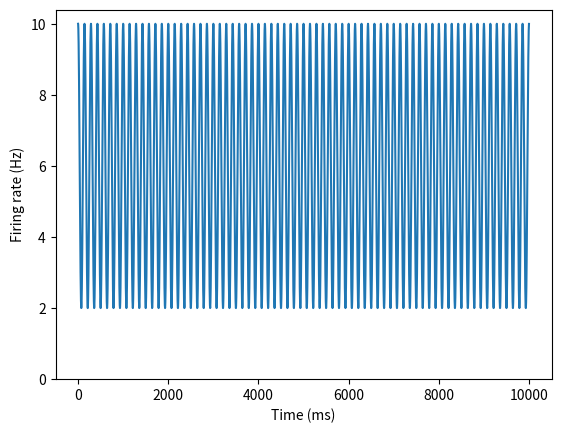

Generate this figure with matplotlib: (Note: this script raises an exception after producing the figure.)
%matplotlib notebook
import numpy as np
import matplotlib.pyplot as plt
import scipy.signal

duration = 10000. # ms
dt = 1  # ms
t = np.arange(0., duration, dt)

freq = 7 # Hz

amplitude = 10.
theta_depth = 0.8
phase_offset = 0

trace = amplitude * (theta_depth * (np.cos(2. * np.pi * freq * t / 1000. + phase_offset) + 1.) / 2. + (1 - theta_depth))

plt.figure()
plt.plot(t, trace)
ylim = plt.ylim()
plt.ylim(0., ylim[1])
plt.ylabel('Firing rate (Hz)')
plt.xlabel('Time (ms)')

window_dur = 2. # sec
window_len = int(window_dur * 1000 / dt)
theta_filter = scipy.signal.firwin(window_len, [4., 10.], nyq=1000./2./dt, pass_zero=False)

un_padded_filtered_trace = scipy.signal.filtfilt(theta_filter, [1.], trace, padtype=None)

mean_subtracted_trace = trace - np.mean(trace)

plt.figure()
plt.plot(t, mean_subtracted_trace)
plt.plot(t, un_padded_filtered_trace)
plt.ylabel('Amplitude')
plt.xlabel('Time (ms)')

pad_len = int(window_len)
even_padded_filtered_trace = scipy.signal.filtfilt(theta_filter, [1.], trace, padtype='even', padlen=pad_len)

plt.figure()
plt.plot(t, mean_subtracted_trace, '--', label='original', zorder=1)
plt.plot(t, even_padded_filtered_trace, label='even filtered', zorder=0)
plt.ylabel('Amplitude')
plt.xlabel('Time (ms)')
plt.legend(frameon=False, bbox_to_anchor=(1.05, 1), loc='upper left')
plt.tight_layout()

odd_padded_filtered_trace = scipy.signal.filtfilt(theta_filter, [1.], trace, padtype='odd', padlen=pad_len)
gust_method_filtered_trace = scipy.signal.filtfilt(theta_filter, [1.], trace, method='gust')

plt.figure()
plt.plot(t, mean_subtracted_trace, '--', label='original', zorder=1)
plt.plot(t, odd_padded_filtered_trace, label='odd filtered', zorder=0)
plt.plot(t, even_padded_filtered_trace, label='even filtered', zorder=0)
plt.plot(t, gust_method_filtered_trace, label='gust filtered', zorder=0)
plt.ylabel('Amplitude')
plt.xlabel('Time (ms)')
plt.legend(frameon=False, bbox_to_anchor=(1.05, 1), loc='upper left')
plt.tight_layout()

plt.figure()
plt.plot(t, np.subtract(odd_padded_filtered_trace, mean_subtracted_trace), label='odd filtered')
plt.plot(t, np.subtract(even_padded_filtered_trace, mean_subtracted_trace), label='even filtered')
plt.plot(t, np.subtract(gust_method_filtered_trace, mean_subtracted_trace), label='gust filtered')
plt.ylabel('Residual error')
plt.xlabel('Time (ms)')
plt.legend(frameon=False, bbox_to_anchor=(1.05, 1), loc='upper left')
plt.tight_layout()

print('odd filtered:', np.sum(np.abs(np.subtract(odd_padded_filtered_trace, mean_subtracted_trace))))
print('even filtered:', np.sum(np.abs(np.subtract(even_padded_filtered_trace, mean_subtracted_trace))))
print('gust filtered:', np.sum(np.abs(np.subtract(gust_method_filtered_trace, mean_subtracted_trace))))

reference = even_padded_filtered_trace
signal = scipy.signal.hilbert(reference)
envelope = np.abs(signal)
phase = np.angle(signal)

plt.figure()
plt.plot(t, signal, label='signal')
plt.plot(t, envelope, label='envelope')        
plt.xlabel('Time (ms)')
plt.ylabel('Amplitude')

plt.figure()
plt.plot(t, phase)
plt.ylabel('Angle (rads)')
plt.xlabel('Time (ms)')

phase_degrees = 360. / 2. / np.pi * (phase + np.pi)

plt.figure()
plt.plot(t, phase_degrees)
plt.ylabel('Angle (degrees)')
plt.xlabel('Time (ms)')

def get_osc(t, freq, depth, phase_offset):
    return depth * (np.cos(2. * np.pi * freq * t / 1000. - phase_offset) + 1.) / 2. + (1 - depth)

theta_Vm = get_osc(t, 7., 1., np.pi / 2)

plt.figure()
plt.plot(t, theta_Vm)
plt.ylabel('Amplitude')
plt.xlabel('Time (ms)')

peak_indexes = scipy.signal.find_peaks(theta_Vm)

type(peak_indexes), len(peak_indexes[0])

plt.figure()
plt.plot(t, theta_Vm)
plt.plot(t[peak_indexes[0]], theta_Vm[peak_indexes[0]], '.')
plt.ylabel('Amplitude')
plt.xlabel('Time (ms)')

plt.figure()
plt.plot(t[peak_indexes[0]], phase_degrees[peak_indexes[0]], '.')
plt.ylabel('Theta phase (degrees)')
plt.xlabel('Time (ms)')
plt.ylim(0., 360.)

theta_Vm = get_osc(t, 7.2, 1., 0.)
peak_indexes = scipy.signal.find_peaks(theta_Vm)

plt.figure()
plt.plot(t[peak_indexes[0]], phase_degrees[peak_indexes[0]], '.')
plt.ylabel('Theta phase (degrees)')
plt.xlabel('Time (ms)')
plt.ylim(0., 360.)

velocity = 20.  # cm / s
position = t / 1000. * velocity

def get_gaussian_rate(x, peak_loc, width, wrap=False):
    if wrap:
        dx = x[1] - x[0]
        length = dx * len(x)
        extended_x = np.concatenate([x - length, x, x + length])
    else:
        extended_x = x
    sigma = width / 3. / np.sqrt(2.)
    extended_rate = np.exp(-((extended_x - peak_loc) / sigma) ** 2)
    if wrap:
        rate = np.maximum(extended_rate[:len(x)], extended_rate[len(x):-len(x)])
        rate = np.maximum(rate, extended_rate[-len(x):])
    else:
        rate = extended_rate
    return rate

place_field = get_gaussian_rate(position, 100., 60.)

plt.figure()
plt.plot(position, place_field)
plt.ylabel('Amplitude')
plt.xlabel('Position (cm)')

place_cell_theta = get_osc(t, 7., 0.7, 0.)

place_cell_rate = place_cell_theta * place_field

theta_filtered_trace = scipy.signal.filtfilt(theta_filter, [1.], place_cell_rate, padtype='even', padlen=pad_len)

peak_indexes = scipy.signal.find_peaks(theta_filtered_trace, height=0.001)

normalized_reference = 0.5 * reference / np.max(reference) + 0.5

plt.figure()
plt.plot(t, normalized_reference, label='reference')
plt.plot(t, place_cell_rate, label='Vm')
plt.plot(t, theta_filtered_trace, label='theta Vm')
ylim = plt.ylim()
plt.vlines(t[peak_indexes[0]], ymin=ylim[0], ymax=ylim[1], color='grey', linestyle='dashed', alpha=0.5)
plt.ylim(ylim)
plt.ylabel('Amplitude')
plt.xlabel('Time (ms)')
plt.legend(frameon=False, bbox_to_anchor=(1.05, 1), loc='upper left')
plt.tight_layout()

plt.figure()
plt.plot(t[peak_indexes[0]], phase_degrees[peak_indexes[0]], '.')
plt.ylabel('Theta phase (degrees)')
plt.xlabel('Time (ms)')
plt.ylim(0., 360.)
plt.xlim(0., duration)

place_cell_theta = get_osc(t, 7.2, 0.7, 0.)

place_cell_rate = place_cell_theta * place_field

theta_filtered_trace = scipy.signal.filtfilt(theta_filter, [1.], place_cell_rate, padtype='even', padlen=pad_len)

peak_indexes = scipy.signal.find_peaks(theta_filtered_trace, height=0.001)

normalized_reference = 0.5 * reference / np.max(reference) + 0.5

plt.figure()
plt.plot(t, normalized_reference, label='reference')
plt.plot(t, place_cell_rate, label='Vm')
plt.plot(t, theta_filtered_trace, label='theta Vm')
ylim = plt.ylim()
plt.vlines(t[peak_indexes[0]], ymin=ylim[0], ymax=ylim[1], color='grey', linestyle='dashed', alpha=0.5)
plt.ylim(ylim)
plt.ylabel('Amplitude')
plt.xlabel('Time (ms)')
plt.legend(frameon=False, bbox_to_anchor=(1.05, 1), loc='upper left')
plt.tight_layout()

plt.figure()
plt.plot(t[peak_indexes[0]], phase_degrees[peak_indexes[0]], '.')
plt.ylabel('Theta phase (degrees)')
plt.xlabel('Time (ms)')
plt.ylim(0., 360.)
plt.xlim(0., duration)

pop_size = 200
track_length = duration / 1000. * velocity
field_width = 60.  # cm

peak_locs = np.linspace(-track_length/2., track_length + track_length / 2., pop_size)

input_spatial_rates = np.empty((pop_size, len(position)))
for i, peak_loc in enumerate(peak_locs):
    input_spatial_rates[i,:] = get_gaussian_rate(position, peak_loc, field_width)

plt.figure()
plt.imshow(input_spatial_rates, aspect='auto', extent=(0., track_length, pop_size, 0))
plt.xlabel('Position (cm)')
plt.ylabel('Input cell ID')

L = field_width / velocity
intra_freq = freq + 1. / L
c = 1. / (L * intra_freq)
tau_offsets = c * peak_locs / velocity

phase_offsets = 2. * np.pi * intra_freq * tau_offsets

# phase_offsets = peak_locs / velocity * 2. * np.pi * freq / (field_width / velocity) / intra_freq

plt.figure()
plt.plot(peak_locs / velocity, phase_offsets)

print(T)
print(intra_freq)
print(c)

input_rates = np.empty((pop_size, len(position)))
for i, peak_loc in enumerate(peak_locs):
    this_intra_theta = get_osc(t, intra_freq, 1., phase_offsets[i])
    input_rates[i,:] = input_spatial_rates[i,:] * this_intra_theta

place_cell_rate = input_rates[100]

theta_filtered_trace = scipy.signal.filtfilt(theta_filter, [1.], place_cell_rate, padtype='even', padlen=pad_len)

peak_indexes = scipy.signal.find_peaks(theta_filtered_trace, height=0.001)

normalized_reference = 0.5 * reference / np.max(reference) + 0.5

plt.figure()
plt.plot(t, normalized_reference, label='reference')
plt.plot(t, place_cell_rate, label='Vm')
plt.plot(t, theta_filtered_trace, label='theta Vm')
ylim = plt.ylim()
plt.vlines(t[peak_indexes[0]], ymin=ylim[0], ymax=ylim[1], color='grey', linestyle='dashed', alpha=0.5)
plt.ylim(ylim)
plt.ylabel('Amplitude')
plt.xlabel('Time (ms)')
plt.legend(frameon=False, bbox_to_anchor=(1.05, 1), loc='upper left')
plt.tight_layout()

plt.figure()
plt.plot(t[peak_indexes[0]], phase_degrees[peak_indexes[0]], '.')
plt.ylabel('Theta phase (degrees)')
plt.xlabel('Time (ms)')
plt.ylim(0., 360.)
plt.xlim(0., duration)

plt.figure()
for i in range(0, pop_size, 5):
    place_cell_rate = input_rates[i]
    theta_filtered_trace = scipy.signal.filtfilt(theta_filter, [1.], place_cell_rate, padtype='even', padlen=pad_len)
    peak_indexes = scipy.signal.find_peaks(theta_filtered_trace, height=0.001)
    plt.plot(t[peak_indexes[0]], phase_degrees[peak_indexes[0]], '.')
plt.ylabel('Theta phase (degrees)')
plt.xlabel('Time (ms)')
plt.ylim(0., 360.)
plt.xlim(0., duration)

pop_rate_sum = np.sum(input_rates, axis=0)
plt.figure()
for i in range(0, pop_size, 5):
    place_cell_rate = input_rates[i]
    plt.plot(t, place_cell_rate)
plt.plot(t, pop_rate_sum / np.max(pop_rate_sum))

normalized_pop_rate_sum = pop_rate_sum - np.min(pop_rate_sum)
normalized_pop_rate_sum /= np.max(normalized_pop_rate_sum)

plt.figure()
plt.plot(t, normalized_reference)
plt.plot(t, normalized_pop_rate_sum, '--')

theta_filtered_pop_rate_sum = scipy.signal.filtfilt(theta_filter, [1.], pop_rate_sum, padtype='even', padlen=pad_len)

peak_indexes = scipy.signal.find_peaks(pop_rate_sum, height=0.001)

plt.figure()
plt.plot(t[peak_indexes[0]], phase_degrees[peak_indexes[0]], '.')
plt.ylabel('Theta phase (degrees)')
plt.xlabel('Time (ms)')
plt.ylim(0., 360.)
plt.xlim(0., duration)

# building a place field in a CA1 cell by weighting the population of inputs from CA3
target_peak_loc = 100  # cm
weight = get_gaussian_rate(peak_locs, target_peak_loc, field_width)

plt.figure()
plt.scatter(peak_locs, weight)

intra_Vm = weight.dot(input_rates)
plt.figure()
plt.plot(t, intra_Vm)

theta_filtered_trace = scipy.signal.filtfilt(theta_filter, [1.], intra_Vm, padtype='even', padlen=pad_len)

peak_indexes = scipy.signal.find_peaks(theta_filtered_trace, height=0.001)

normalized_reference = 0.5 * reference / np.max(reference) + 0.5

normalized_intra_Vm = intra_Vm / np.max(intra_Vm)

plt.figure()
plt.plot(t, normalized_reference, label='reference')
plt.plot(t, normalized_intra_Vm, label='Vm')
plt.plot(t, theta_filtered_trace, label='theta Vm')
ylim = plt.ylim()
plt.vlines(t[peak_indexes[0]], ymin=ylim[0], ymax=ylim[1], color='grey', linestyle='dashed', alpha=0.5)
plt.ylim(ylim)
plt.ylabel('Amplitude')
plt.xlabel('Time (ms)')
plt.legend(frameon=False, bbox_to_anchor=(1.05, 1), loc='upper left')
plt.tight_layout()

plt.figure()
plt.plot(t[peak_indexes[0]], phase_degrees[peak_indexes[0]], '.')
plt.ylabel('Theta phase (degrees)')
plt.xlabel('Time (ms)')
plt.ylim(0., 360.)
plt.xlim(0., duration)



# building a place field in a CA1 cell by weighting the population of inputs from CA3
target_peak_loc = 100  # cm
weight = get_gaussian_rate(peak_locs, target_peak_loc, field_width) + 1

plt.figure()
plt.scatter(peak_locs, weight)

intra_Vm = weight.dot(input_rates)

no_inh_intra_Vm = intra_Vm
plt.figure()
plt.plot(t, intra_Vm)

theta_filtered_trace = scipy.signal.filtfilt(theta_filter, [1.], intra_Vm, padtype='even', padlen=pad_len)

peak_indexes = scipy.signal.find_peaks(theta_filtered_trace, height=0.001)

normalized_reference = 0.5 * reference / np.max(reference) + 0.5

normalized_intra_Vm = intra_Vm / np.max(intra_Vm)

plt.figure()
plt.plot(t, normalized_reference, label='reference')
plt.plot(t, normalized_intra_Vm, label='Vm')
plt.plot(t, theta_filtered_trace, label='theta Vm')
ylim = plt.ylim()
plt.vlines(t[peak_indexes[0]], ymin=ylim[0], ymax=ylim[1], color='grey', linestyle='dashed', alpha=0.5)
plt.ylim(ylim)
plt.ylabel('Amplitude')
plt.xlabel('Time (ms)')
plt.legend(frameon=False, bbox_to_anchor=(1.05, 1), loc='upper left')
plt.tight_layout()

no_inh_peak_indexes = peak_indexes

plt.figure()
plt.plot(t[peak_indexes[0]], phase_degrees[peak_indexes[0]], '.')
plt.ylabel('Theta phase (degrees)')
plt.xlabel('Time (ms)')
plt.ylim(0., 360.)
plt.xlim(0., duration)

population_phases = np.empty((pop_size, ))

plt.figure()
for i in range(0, pop_size, 5):
    place_cell_rate = input_rates[i]
    theta_filtered_trace = scipy.signal.filtfilt(theta_filter, [1.], place_cell_rate, padtype='even', padlen=pad_len)
    peak_indexes = scipy.signal.find_peaks(theta_filtered_trace, height=0.001)
    plt.plot(t[peak_indexes[0]], phase_degrees[peak_indexes[0]], '.')
plt.ylabel('Theta phase (degrees)')
plt.xlabel('Time (ms)')
plt.ylim(0., 360.)
plt.xlim(0., duration)

phase_offset = 0.
uniform_inh = get_osc(t, freq, 0.5, phase_offset)

plt.figure()
plt.plot(t, uniform_inh)

CA3_weights = weight
CA3_input_rates = input_rates
inh_weight = -10.

phase_offset = 0. # np.pi / 4
uniform_inh = get_osc(t, freq, 0.65, phase_offset)

intra_Vm = CA3_weights.dot(CA3_input_rates) + inh_weight * uniform_inh
plt.figure()
plt.plot(t, intra_Vm)
plt.plot(t, no_inh_intra_Vm)

theta_filtered_trace = scipy.signal.filtfilt(theta_filter, [1.], intra_Vm, padtype='even', padlen=pad_len)

peak_indexes = scipy.signal.find_peaks(theta_filtered_trace, height=0.001)

normalized_reference = 0.5 * reference / np.max(reference) + 0.5

normalized_intra_Vm = intra_Vm / np.max(intra_Vm)

plt.figure()
plt.plot(t, normalized_reference, label='reference')
plt.plot(t, normalized_intra_Vm, label='Vm')
plt.plot(t, theta_filtered_trace, label='theta Vm')
ylim = plt.ylim()
plt.vlines(t[peak_indexes[0]], ymin=ylim[0], ymax=ylim[1], color='grey', linestyle='dashed', alpha=0.5)
plt.ylim(ylim)
plt.ylabel('Amplitude')
plt.xlabel('Time (ms)')
plt.legend(frameon=False, bbox_to_anchor=(1.05, 1), loc='upper left')
plt.tight_layout()

plt.figure()
plt.plot(t[peak_indexes[0]], phase_degrees[peak_indexes[0]], '.', label='With inh')
plt.plot(t[no_inh_peak_indexes[0]], phase_degrees[no_inh_peak_indexes[0]], '.', label='No inh')
plt.ylabel('Theta phase (degrees)')
plt.xlabel('Time (ms)')
plt.ylim(0., 360.)
plt.xlim(0., duration)
plt.legend(loc='best', frameon=False)